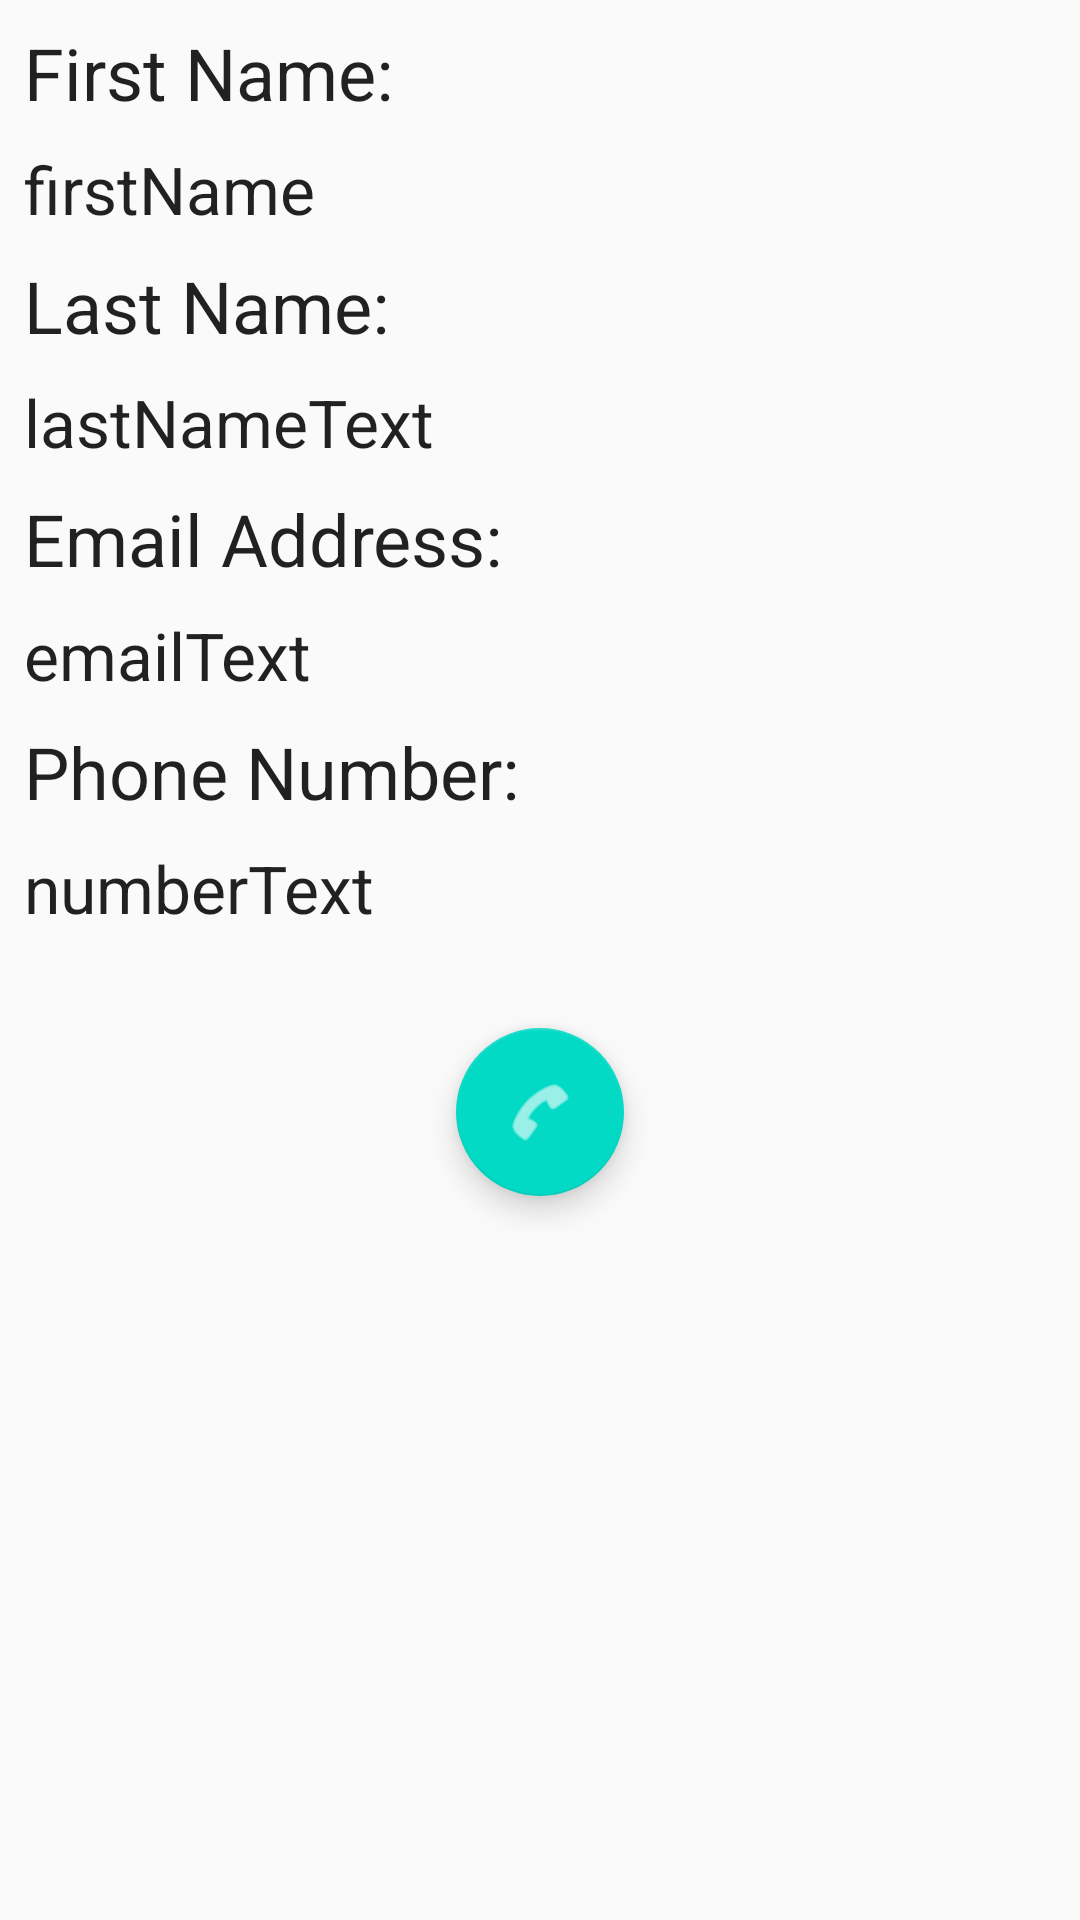

The Android layout XML behind this screen, and the referenced resources:
<!-- AndroidManifest.xml: application theme AppTheme -->
<!-- res/layout/activity_view_contact.xml -->
<?xml version="1.0" encoding="utf-8"?>
<android.support.constraint.ConstraintLayout xmlns:android="http://schemas.android.com/apk/res/android"
    xmlns:app="http://schemas.android.com/apk/res-auto"
    xmlns:tools="http://schemas.android.com/tools"
    android:layout_width="match_parent"
    android:layout_height="match_parent"
    tools:context="uk.ac.northumbria.securephonebook.ViewContactActivity">

    <TextView
        android:id="@+id/textView"
        android:layout_width="0dp"
        android:layout_height="wrap_content"
        android:layout_marginLeft="8dp"
        android:layout_marginRight="8dp"
        android:layout_marginTop="8dp"
        android:text="First Name:"
        android:textAppearance="@android:style/TextAppearance.Material.Headline"
        app:layout_constraintLeft_toLeftOf="parent"
        app:layout_constraintRight_toRightOf="parent"
        app:layout_constraintTop_toTopOf="parent" />

    <TextView
        android:id="@+id/firstNameText"
        android:layout_width="0dp"
        android:layout_height="wrap_content"
        android:layout_marginLeft="8dp"
        android:layout_marginRight="8dp"
        android:layout_marginTop="8dp"
        android:text="firstName"
        android:textAppearance="@android:style/TextAppearance.Material.Large"
        app:layout_constraintLeft_toLeftOf="parent"
        app:layout_constraintRight_toRightOf="parent"
        app:layout_constraintTop_toBottomOf="@+id/textView" />

    <TextView
        android:id="@+id/textView4"
        android:layout_width="0dp"
        android:layout_height="wrap_content"
        android:layout_marginLeft="8dp"
        android:layout_marginRight="8dp"
        android:layout_marginTop="8dp"
        android:text="Last Name:"
        android:textAppearance="@android:style/TextAppearance.Material.Headline"
        app:layout_constraintLeft_toLeftOf="parent"
        app:layout_constraintRight_toRightOf="parent"
        app:layout_constraintTop_toBottomOf="@+id/firstNameText" />

    <TextView
        android:id="@+id/lastNameText"
        android:layout_width="0dp"
        android:layout_height="wrap_content"
        android:layout_marginLeft="8dp"
        android:layout_marginRight="8dp"
        android:layout_marginTop="8dp"
        android:text="lastNameText"
        android:textAppearance="@android:style/TextAppearance.Material.Large"
        app:layout_constraintLeft_toLeftOf="parent"
        app:layout_constraintRight_toRightOf="parent"
        app:layout_constraintTop_toBottomOf="@+id/textView4" />

    <TextView
        android:id="@+id/textView6"
        android:layout_width="0dp"
        android:layout_height="wrap_content"
        android:layout_marginLeft="8dp"
        android:layout_marginRight="8dp"
        android:layout_marginTop="8dp"
        android:text="Email Address:"
        android:textAppearance="@android:style/TextAppearance.Material.Headline"
        app:layout_constraintLeft_toLeftOf="parent"
        app:layout_constraintRight_toRightOf="parent"
        app:layout_constraintTop_toBottomOf="@+id/lastNameText" />

    <TextView
        android:id="@+id/emailText"
        android:layout_width="0dp"
        android:layout_height="wrap_content"
        android:layout_marginLeft="8dp"
        android:layout_marginRight="8dp"
        android:layout_marginTop="8dp"
        android:text="emailText"
        android:textAppearance="@android:style/TextAppearance.Material.Large"
        app:layout_constraintLeft_toLeftOf="parent"
        app:layout_constraintRight_toRightOf="parent"
        app:layout_constraintTop_toBottomOf="@+id/textView6" />

    <TextView
        android:id="@+id/textView8"
        android:layout_width="0dp"
        android:layout_height="wrap_content"
        android:layout_marginLeft="8dp"
        android:layout_marginRight="8dp"
        android:layout_marginTop="8dp"
        android:text="Phone Number:"
        android:textAppearance="@android:style/TextAppearance.Material.Headline"
        app:layout_constraintLeft_toLeftOf="parent"
        app:layout_constraintRight_toRightOf="parent"
        app:layout_constraintTop_toBottomOf="@+id/emailText" />

    <TextView
        android:id="@+id/numberText"
        android:layout_width="0dp"
        android:layout_height="wrap_content"
        android:layout_marginLeft="8dp"
        android:layout_marginRight="8dp"
        android:layout_marginTop="8dp"
        android:text="numberText"
        android:textAppearance="@android:style/TextAppearance.Material.Large"
        app:layout_constraintLeft_toLeftOf="parent"
        app:layout_constraintRight_toRightOf="parent"
        app:layout_constraintTop_toBottomOf="@+id/textView8" />

    <android.support.design.widget.FloatingActionButton
        android:id="@+id/callButton"
        android:layout_width="wrap_content"
        android:layout_height="wrap_content"
        android:layout_marginLeft="8dp"
        android:layout_marginRight="8dp"
        android:layout_marginTop="32dp"
        android:clickable="true"
        android:tint="@android:color/white"
        app:fabSize="normal"
        app:layout_constraintLeft_toLeftOf="parent"
        app:layout_constraintRight_toRightOf="parent"
        app:layout_constraintTop_toBottomOf="@+id/numberText"
        app:srcCompat="@android:drawable/ic_menu_call" />
</android.support.constraint.ConstraintLayout>
<!-- resources referenced by this layout -->
<resources>
  <style name="AppTheme" parent="Theme.AppCompat.Light.DarkActionBar">
          
          <item name="colorPrimary">@color/colorPrimary</item>
          <item name="colorPrimaryDark">@color/colorPrimaryDark</item>
          <item name="colorAccent">@color/colorAccent</item>
      </style>
  <!-- not gathered from this repository: default colours our renderer supplied (Android Studio template values) -->
  <color name="colorPrimary">#FF6200EE</color>
  <color name="colorPrimaryDark">#FF3700B3</color>
  <color name="colorAccent">#FF03DAC5</color>
</resources>
